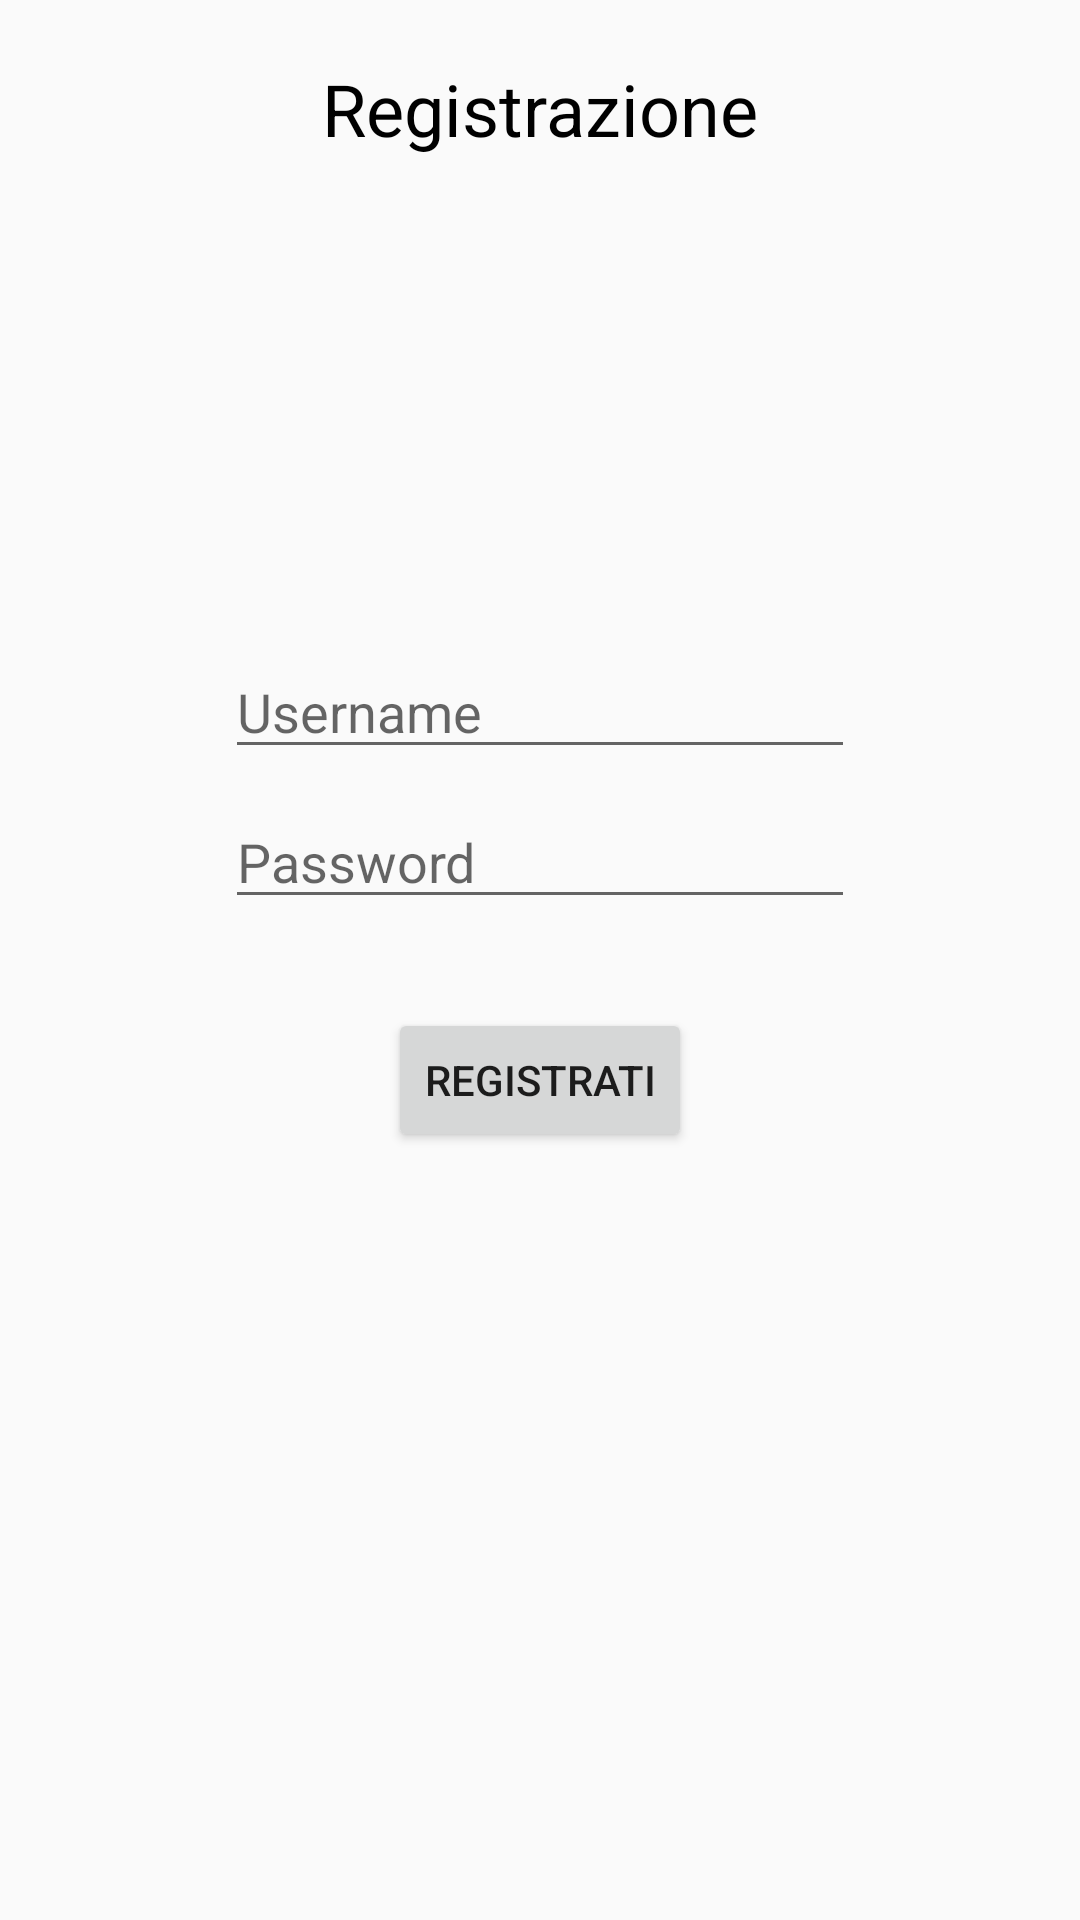

Produce the Android XML layout that renders to this screen, including the resource entries it uses.
<!-- AndroidManifest.xml: application theme AppTheme -->
<!-- res/layout/activity_registration.xml -->
<?xml version="1.0" encoding="utf-8"?>
<RelativeLayout xmlns:android="http://schemas.android.com/apk/res/android"
    xmlns:app="http://schemas.android.com/apk/res-auto"
    xmlns:tools="http://schemas.android.com/tools"
    android:layout_width="match_parent"
    android:layout_height="match_parent"
    tools:context=".Registration">

    <EditText
        android:id="@+id/username_text"
        android:layout_width="wrap_content"
        android:layout_height="wrap_content"
        android:layout_alignParentTop="true"
        android:layout_centerHorizontal="true"
        android:layout_marginTop="215dp"
        android:ems="10"
        android:hint="Username"
        android:inputType="textPersonName" />

    <EditText
        android:id="@+id/password_text"
        android:layout_width="wrap_content"
        android:layout_height="wrap_content"
        android:layout_alignParentTop="true"
        android:layout_centerHorizontal="true"
        android:layout_marginTop="265dp"
        android:ems="10"
        android:hint="Password"
        android:inputType="textPassword" />

    <Button
        android:id="@+id/registration_button"
        android:layout_width="wrap_content"
        android:layout_height="wrap_content"
        android:layout_alignParentTop="true"
        android:layout_centerHorizontal="true"
        android:layout_marginTop="336dp"
        android:text="Registrati" />

    <TextView
        android:id="@+id/error"
        android:layout_width="284dp"
        android:layout_height="wrap_content"
        android:layout_alignParentStart="false"
        android:layout_alignParentTop="true"
        android:layout_centerHorizontal="true"
        android:layout_marginStart="179dp"
        android:layout_marginTop="410dp" />

    <TextView
        android:id="@+id/title"
        android:layout_width="wrap_content"
        android:layout_height="wrap_content"
        android:layout_centerHorizontal="true"
        android:padding="20dp"
        android:text="Registrazione"
        android:textColor="#000000"
        android:textSize="24sp" />

</RelativeLayout>
<!-- resources referenced by this layout -->
<resources>
  <style name="AppTheme" parent="Theme.AppCompat.Light.DarkActionBar">
          
          <item name="colorPrimary">@color/colorPrimary</item>
          <item name="colorPrimaryDark">#000000</item>
          <item name="colorAccent">@color/colorAccent</item>
      </style>
  <color name="colorPrimary">#0082FF</color>
  <color name="colorAccent">#03DAC5</color>
</resources>
